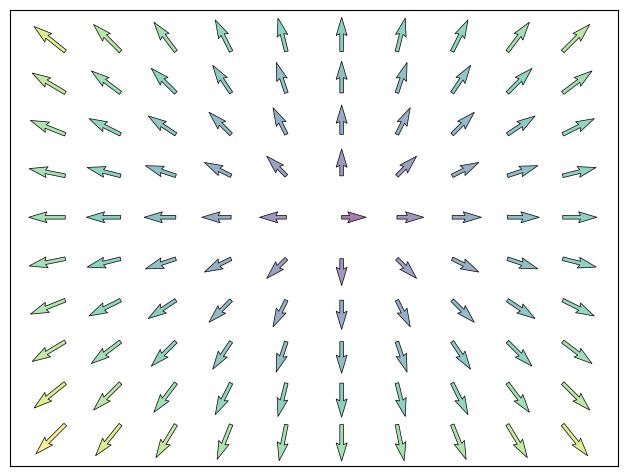

Source code (Python):
#!/usr/bin/env python3
# -*- coding: utf-8 -*-
"""
Created on Mon Nov  4 23:08:14 2019

Quiver: vector field

[redacted]
"""

import numpy as np
import matplotlib.pyplot as plt

n = 10
X, Y = np.mgrid[0:n, 0:n]
T = np.arctan2(Y - n / 2., X - n / 2.)
R = 10 + np.sqrt((Y - n / 2.) ** 2 + (X - n / 2.) ** 2)
U, V = R * np.cos(T), R * np.sin(T)

plt.axes([0.025, 0.025, 0.95, 0.95])
plt.quiver(X, Y, U, V, R, alpha=0.5)
plt.quiver(X, Y, U, V, edgecolor='k', facecolor='None', linewidth=0.5)

plt.xlim(-1, n), plt.xticks(())
plt.ylim(-1, n), plt.yticks(())

# Save figure using 72 dots per inch
plt.savefig('quiver.png', dpi=72)

plt.show()
